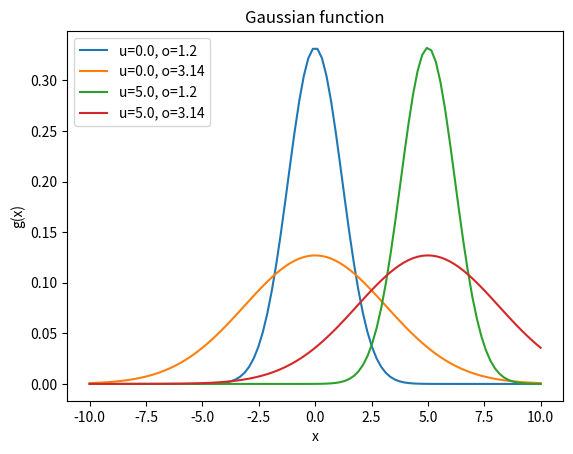
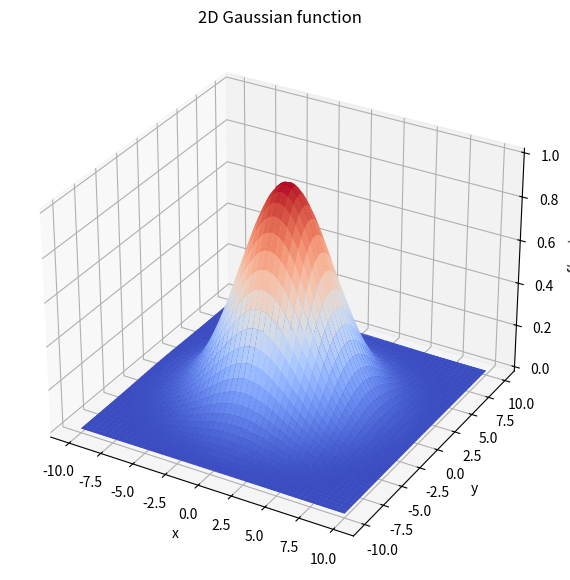

These figures' Python source, in order:
# [redacted]
import numpy as np
import matplotlib.pyplot as plt
# Exercise a

def g(x, u, o):
    return 1/(o*np.sqrt(2*np.pi))*np.exp( (-(x-u)**2)/(2*o**2) )

x = np.linspace(-10, 10, 100)
params = np.array([[0, 1.2], [0, 3.14], [5, 1.2], [5, 3.14]])

for u, o in params:
    plt.plot(x, g(x, u, o), label=f'u={u}, o={o}')
    
plt.xlabel('x')
plt.ylabel('g(x)')
plt.title('Gaussian function')
plt.legend()
plt.show()

# Exercise b

def f(x, y, A, x0, y0, ox, oy):
    return A*np.exp(-( ((x-x0)**2)/(2*ox**2) + ((y-y0)**2)/(2*oy**2) ))

x = np.linspace(-10, 10, 100)
y = np.linspace(-10, 10, 100)
X, Y = np.meshgrid(x, y)
params = np.array([1.2, 3.14])

fig = plt.figure(figsize=(10, 7))
ax = fig.add_subplot(111, projection='3d')
for o in params:
    Z = f(X, Y, 1, 0, 0, o, o)
    ax.plot_surface(X, Y, Z, cmap='coolwarm')
    
ax.set_xlabel('x')
ax.set_ylabel('y')
ax.set_zlabel('f(x, y)')
ax.set_title('2D Gaussian function')
plt.show()